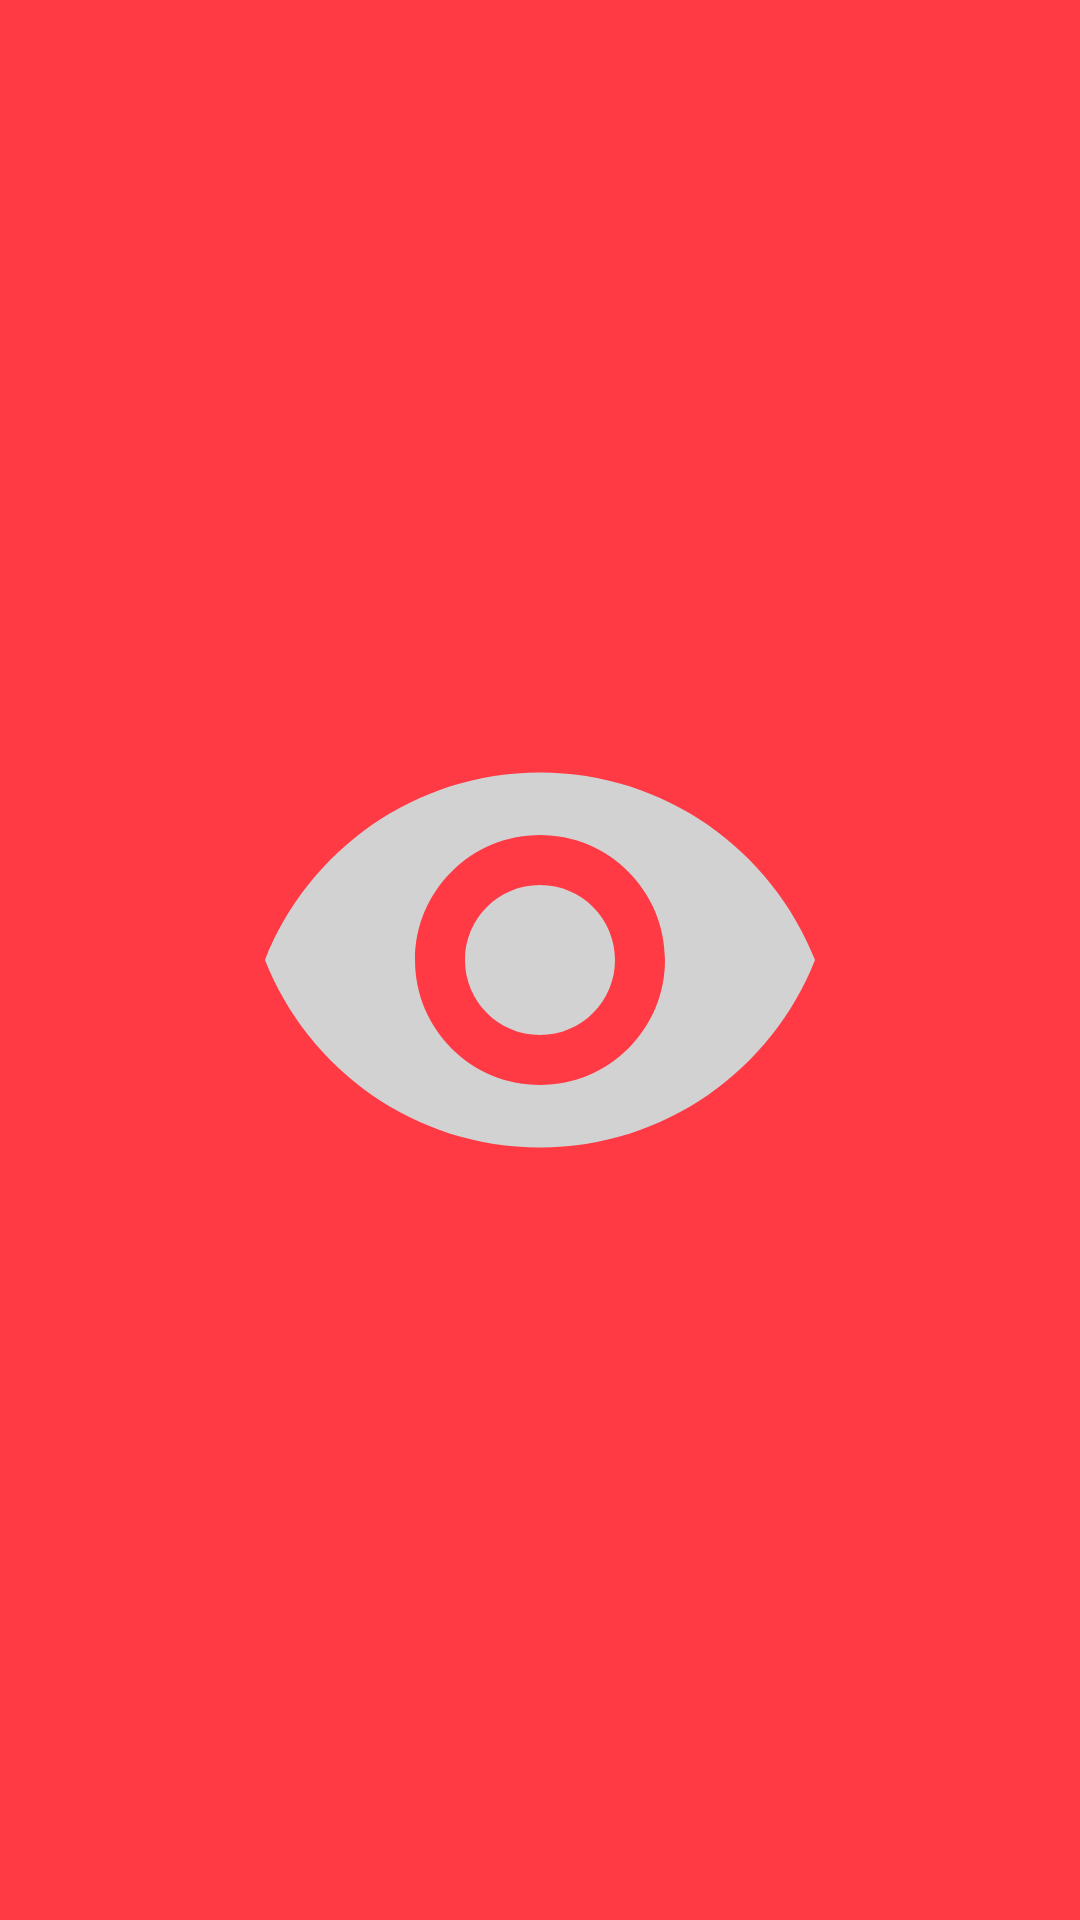

Layout XML and referenced resources for this Android screen:
<!-- AndroidManifest.xml: application theme Theme.Eyepax -->
<!-- res/layout/activity_splash.xml -->
<?xml version="1.0" encoding="utf-8"?>
<androidx.constraintlayout.widget.ConstraintLayout xmlns:android="http://schemas.android.com/apk/res/android"
    xmlns:app="http://schemas.android.com/apk/res-auto"
    xmlns:tools="http://schemas.android.com/tools"
    android:layout_width="match_parent"
    android:layout_height="match_parent"
    android:background="@color/primary">

    <ImageView
        android:layout_width="200dp"
        android:layout_height="200dp"
        android:src="@drawable/ic_baseline_remove_red_eye_24"
        app:layout_constraintBottom_toBottomOf="parent"
        app:layout_constraintEnd_toEndOf="parent"
        app:layout_constraintStart_toStartOf="parent"
        app:layout_constraintTop_toTopOf="parent" />
</androidx.constraintlayout.widget.ConstraintLayout>
<!-- resources referenced by this layout -->
<resources>
  <color name="primary">#FF3A44</color>
  <!-- drawable ic_baseline_remove_red_eye_24 (drawable) -->
  <vector android:height="24dp" android:tint="#D2D2D2"
      android:viewportHeight="24" android:viewportWidth="24"
      android:width="24dp" xmlns:android="http://schemas.android.com/apk/res/android">
      <path android:fillColor="@android:color/white" android:pathData="M12,4.5C7,4.5 2.73,7.61 1,12c1.73,4.39 6,7.5 11,7.5s9.27,-3.11 11,-7.5c-1.73,-4.39 -6,-7.5 -11,-7.5zM12,17c-2.76,0 -5,-2.24 -5,-5s2.24,-5 5,-5 5,2.24 5,5 -2.24,5 -5,5zM12,9c-1.66,0 -3,1.34 -3,3s1.34,3 3,3 3,-1.34 3,-3 -1.34,-3 -3,-3z"/>
  </vector>
  <style name="Theme.Eyepax" parent="Theme.MaterialComponents.DayNight.DarkActionBar">
          
          <item name="colorPrimary">@color/purple_500</item>
          <item name="colorPrimaryVariant">@color/purple_700</item>
          <item name="colorOnPrimary">@color/white</item>
          
          <item name="colorSecondary">@color/teal_200</item>
          <item name="colorSecondaryVariant">@color/teal_700</item>
          <item name="colorOnSecondary">@color/black</item>
          
          <item name="android:statusBarColor" tools:targetApi="l">?attr/colorPrimaryVariant</item>
          
      </style>
  <color name="white">#FFFFFFFF</color>
  <color name="black">#FF000000</color>
  <!-- not gathered from this repository: default colours our renderer supplied (Android Studio template values) -->
  <color name="purple_500">#FF6200EE</color>
  <color name="purple_700">#FF3700B3</color>
  <color name="teal_200">#FF03DAC5</color>
  <color name="teal_700">#FF018786</color>
</resources>
